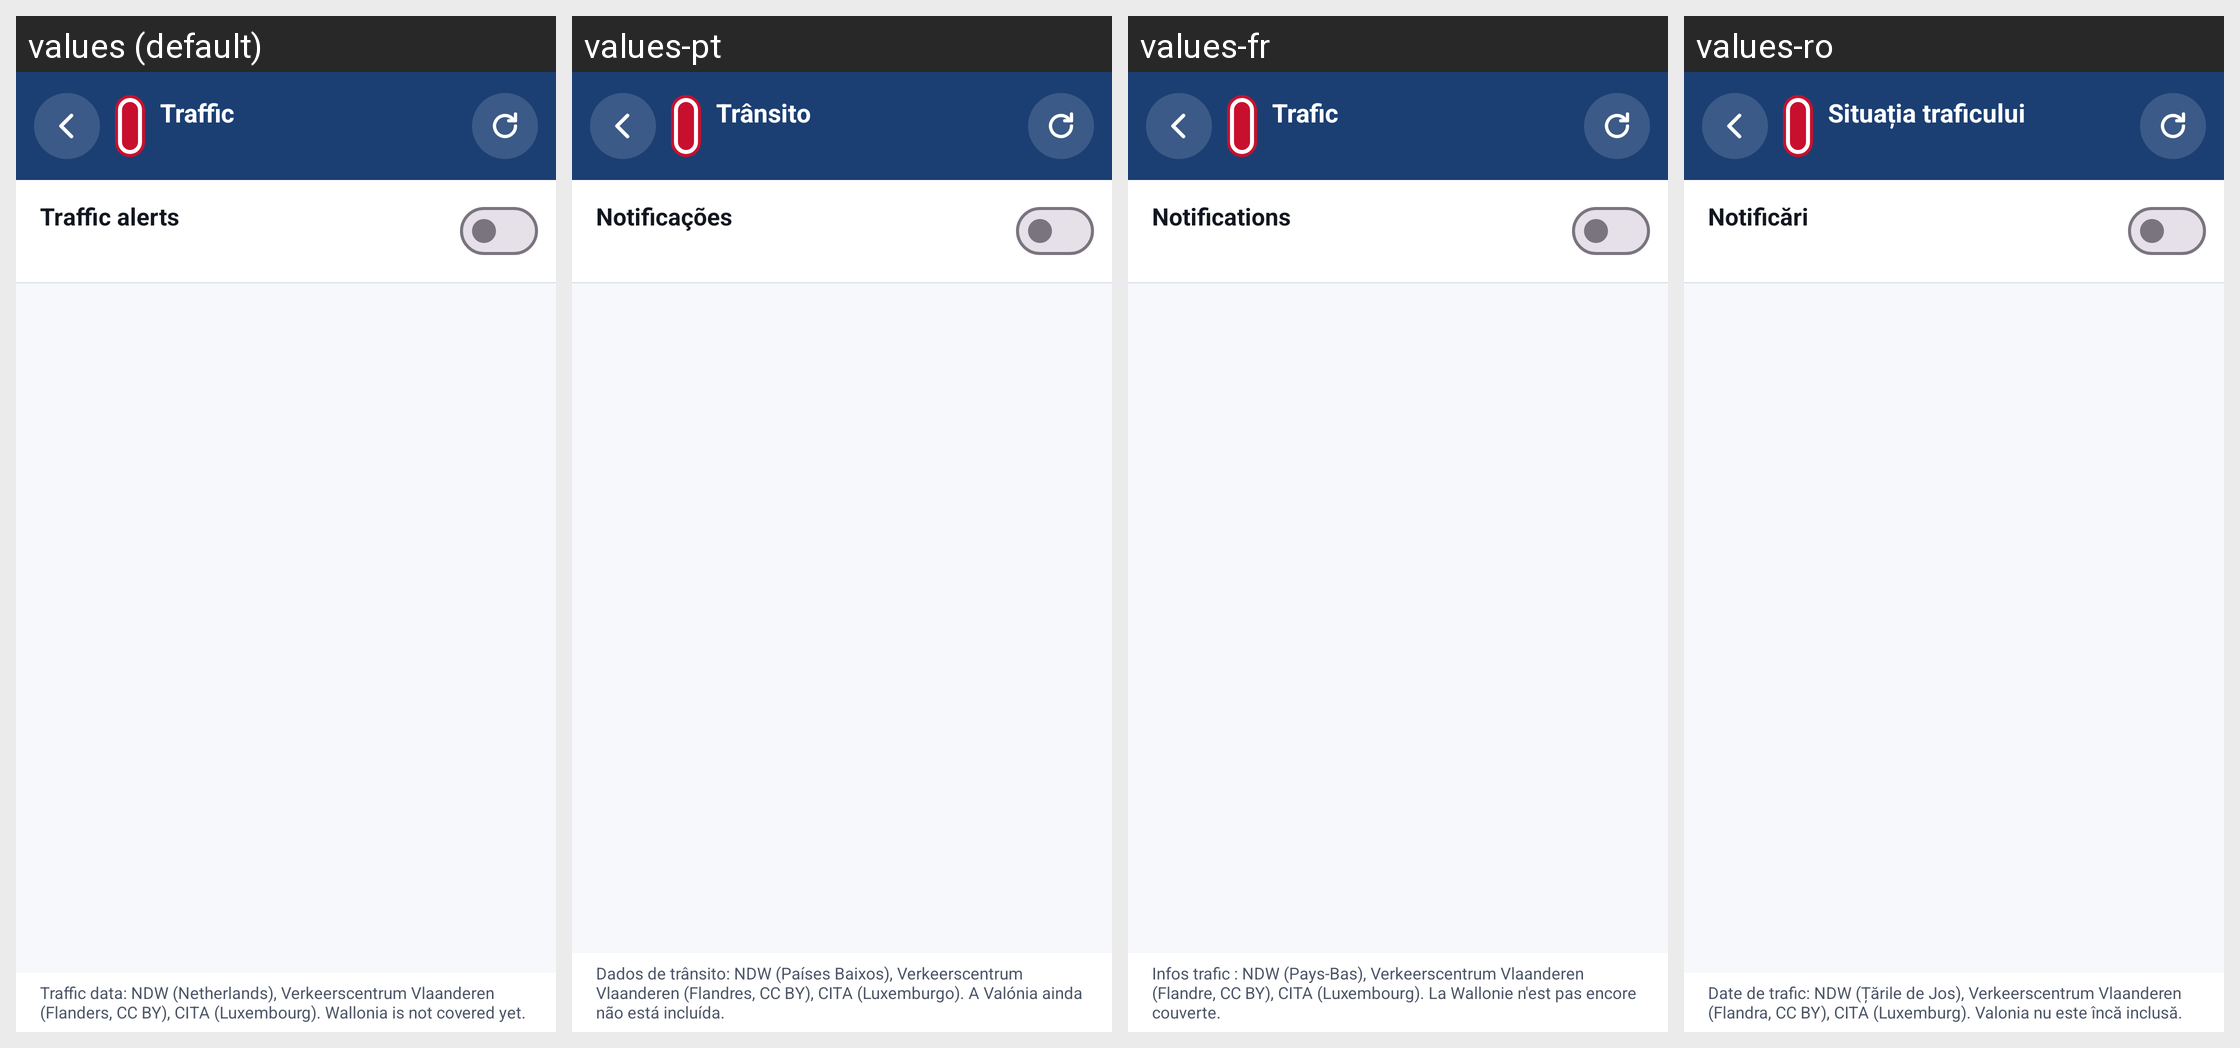

The same Android screen rendered under several of its app's locales, left to right. List the strings drawn on it with the default value and each locale's translation.
Android screen res/layout/activity_stanje.xml rendered under 4 locales, left to right: values (default), values-pt, values-fr, values-ro. Device: Nexus 5 (rendered at 1080×1920; each locale shown at half size, 540×960, under a caption strip naming it); theme Theme.BeneluxRoadInfo.
Other locales in the repository, not shown: values-cs, values-de, values-el, values-es, values-hr, values-hu, values-it, values-nl, values-pl, values-ru, values-sk, values-sl, values-sr, values-tr.
Strings drawn on this screen, with the default value and each locale's value (text and hints the layout hard-codes, and strings that could not be matched under every locale, appear in the picture but are not listed):

stanje_naslov
  values: Traffic
  values-pt: Trânsito
  values-fr: Trafic
  values-ro: Situația traficului

stanje_obavestenja
  values: Traffic alerts
  values-pt: Notificações
  values-fr: Notifications
  values-ro: Notificări

stanje_izvor
  values: Traffic data: NDW (Netherlands), Verkeerscentrum Vlaanderen (Flanders, CC BY), CITA (Luxembourg). Wallonia is not covered yet.
  values-pt: Dados de trânsito: NDW (Países Baixos), Verkeerscentrum Vlaanderen (Flandres, CC BY), CITA (Luxemburgo). A Valónia ainda não está incluída.
  values-fr: Infos trafic : NDW (Pays-Bas), Verkeerscentrum Vlaanderen (Flandre, CC BY), CITA (Luxembourg). La Wallonie n'est pas encore couverte.
  values-ro: Date de trafic: NDW (Țările de Jos), Verkeerscentrum Vlaanderen (Flandra, CC BY), CITA (Luxemburg). Valonia nu este încă inclusă.
